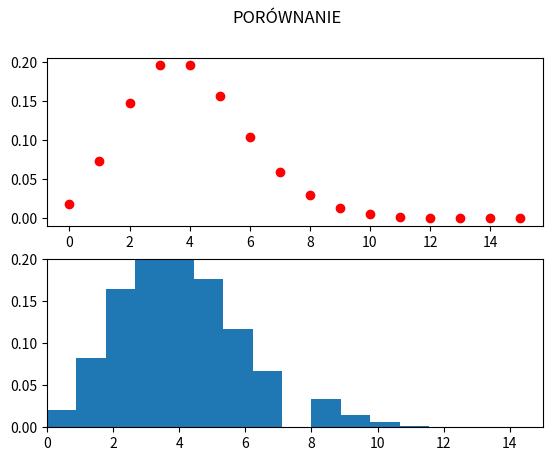

Python code for this plot:
#############################################################################
#                                                                           #
# [redacted]
#                                                                           #
#############################################################################


import matplotlib.pyplot as plt
import numpy as np
import math
import random

tab = []
k = 16
lamb = 4


def poisson(i):
    return (math.pow(lamb, i) * math.exp(-lamb)) / math.factorial(i)


def expected_distribution(k):
    for i in range(0, k):
        tab.append(poisson(i))


# http://www.math.uni.wroc.pl/~dbura/teaching/rozwiazania/z6/symulacje.pdf
def generator():
    U = random.random()
    i = 0
    p = math.exp(-lamb)
    F = p

    while U >= F:
        p = (lamb * p) / (i + 1)
        F = F + p
        i = i + 1

    return i


expected_distribution(k)  # wyliczany ze wzoru

tab2 = []
N = 1000000

for i in range(0, N):
    tab2.append(generator())

fig, axs = plt.subplots(2)
axs[0].plot(tab, 'ro')
axs[1].hist(tab2, density=1, bins=18)
plt.axis([0, 15, 0, 0.2])
plt.suptitle("PORÓWNANIE")
plt.show()
